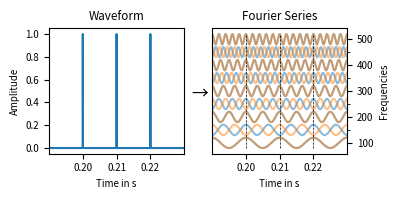

Here is the Python script that generated this plot: (Note: this script raises an exception after producing the figure.)
from matplotlib import pyplot
import numpy
import matplotlib

matplotlib.rcParams['font.size'] = 7

fig, (ax1, ax2) = pyplot.subplots(ncols=2, sharex=True, figsize=[4, 2])

samplerate = 48000
blocksize = 2048
hopsize = 128

signal = numpy.zeros(samplerate) + 1e-10
signal[int(samplerate * 0.2)] = 1
signal[int(samplerate * 0.21)] = 1
signal[int(samplerate * 0.22)] = 1

time = numpy.arange(samplerate)/samplerate
ax1.plot(time, signal)
ax1.set(xlim=[0.19, 0.23])
ax1.set(ylabel='Amplitude', xlabel='Time in s', title='Waveform')

for idx, f in enumerate(numpy.arange(100, 550, 50)):
    ax2.plot(time, 0.02*numpy.cos(time*numpy.pi*2*f + numpy.pi*2*f*0.2)+idx/20, color='C0', alpha=0.5)
for idx, f in enumerate(numpy.arange(100, 550, 50)):
    ax2.plot(time, 0.02*numpy.cos(time*numpy.pi*2*f + numpy.pi*2*f*0.21)+idx/20, color='C1', alpha=0.5)
ax2.plot([0.2, 0.2], [-0.02, 0.42], linestyle='--', color='black', linewidth=0.5)
ax2.plot([0.21, 0.21], [-0.02, 0.42], linestyle='--', color='black', linewidth=0.5)
ax2.plot([0.22, 0.22], [-0.02, 0.42], linestyle='--', color='black', linewidth=0.5)

ax2.set(xlim=[0.19, 0.23])
ax2.set(ylabel='Frequencies', xlabel='Time in s', title='Fourier Series')
ax2.set(yticks=numpy.arange(0, 0.45, 0.1), yticklabels=numpy.arange(100, 550, 100))
ax2.set_yticks(numpy.arange(0, 0.45, 0.05), minor=True)
ax2.yaxis.tick_right()
ax2.yaxis.set_label_position("right")
ax2.set(xticks=[0.2, 0.21, 0.22])

ax1.annotate("→", (0.5, 0.5), xycoords='figure fraction',
             horizontalalignment='center', fontsize='xx-large')

fig.tight_layout()

fig.savefig(__file__[:-3] + '.png', dpi=300)
